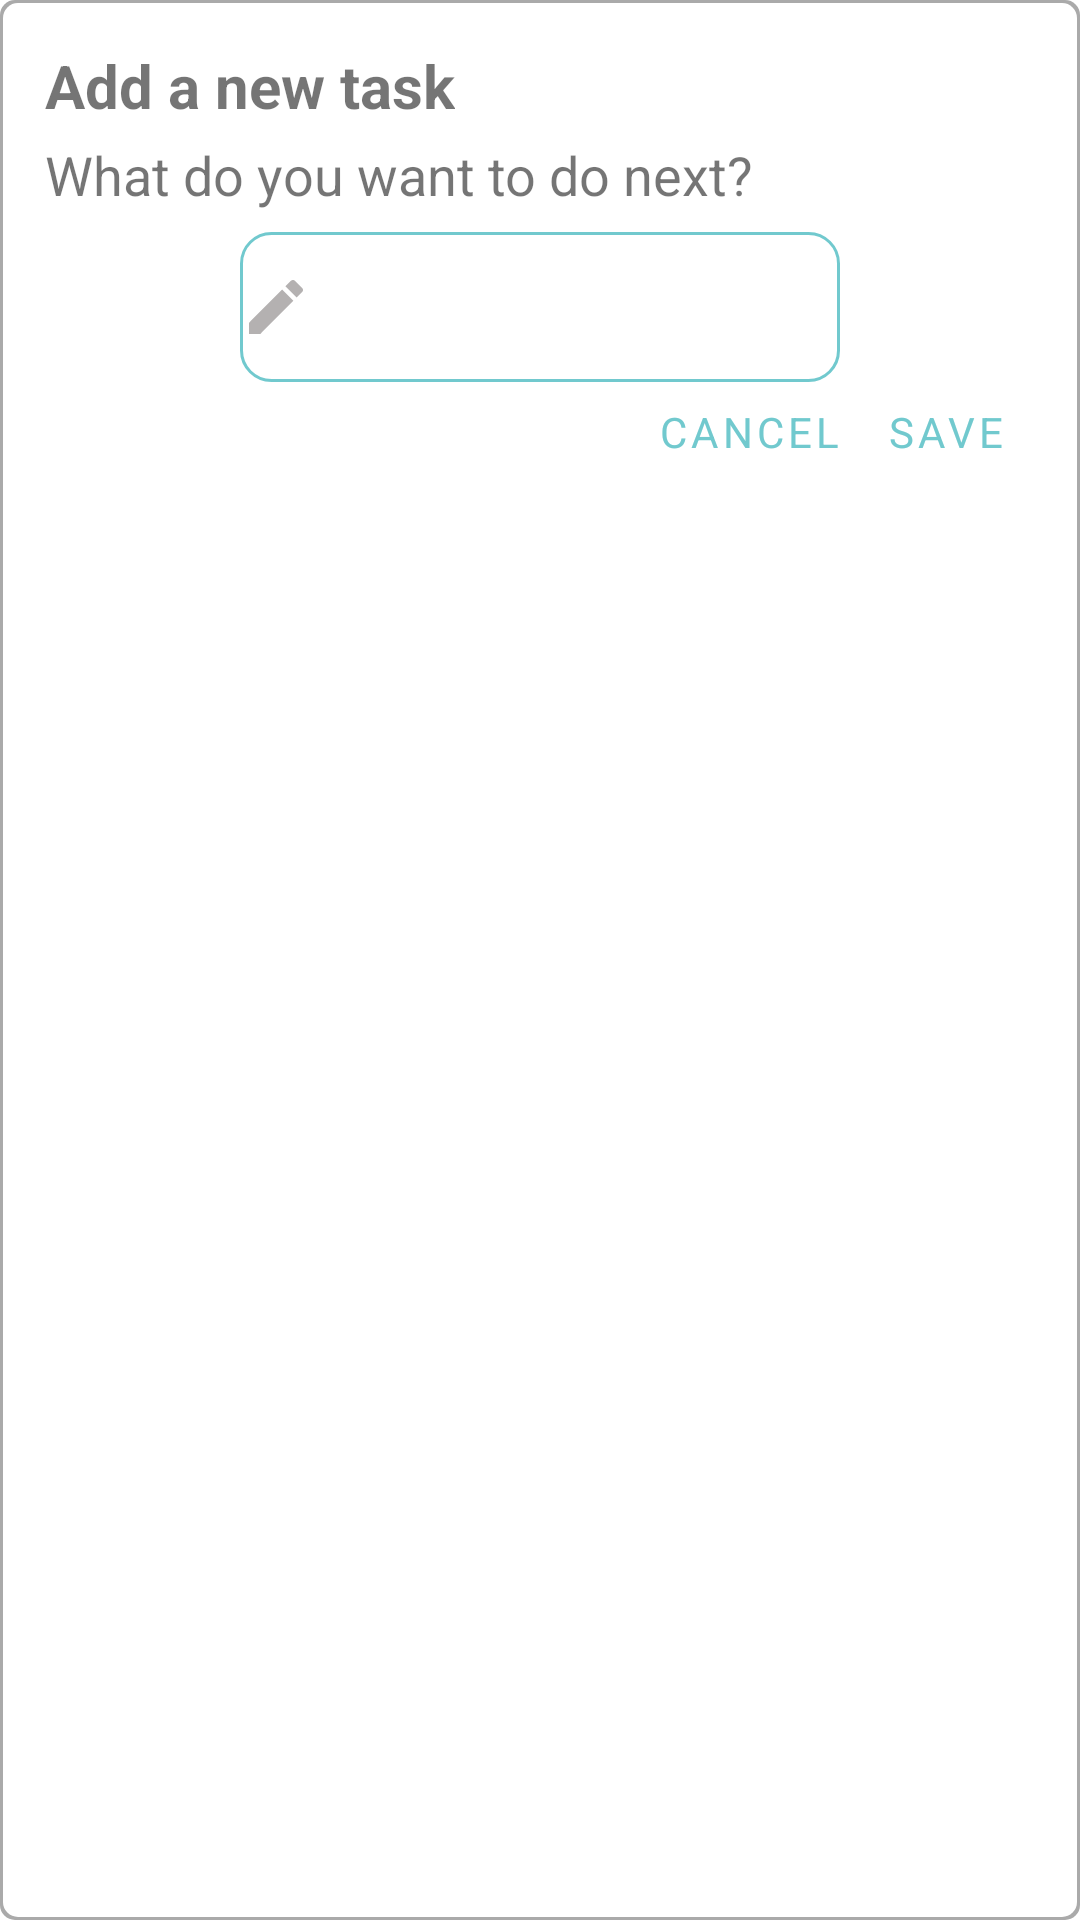

Here is an Android app screen rendered from its layout file. Give the layout XML and the strings, colors and styles it references.
<!-- AndroidManifest.xml: application theme Theme.TodoList -->
<!-- res/layout/add_note.xml -->
<?xml version="1.0" encoding="utf-8"?>
<LinearLayout xmlns:android="http://schemas.android.com/apk/res/android"
    android:layout_width="wrap_content"
    android:layout_height="wrap_content"
    android:orientation="vertical"
    android:layout_margin="10dp"
    android:padding="15dp"
    android:background="@drawable/background_popup">
    <TextView
        android:id="@+id/textview1"
        android:layout_width="wrap_content"
        android:layout_height="wrap_content"
        android:text="@string/add_a_new_task"
        android:textStyle="bold"
        android:textSize="20sp"/>
    <TextView
        android:id="@+id/textview2"
        android:layout_width="wrap_content"
        android:layout_height="wrap_content"
        android:text="@string/what_do_you_want_to_do_next"
        android:layout_marginTop="4dp"
        android:textSize="18sp"/>
    <EditText
        android:id="@+id/inputToDo"
        android:layout_width="200dp"
        android:layout_height="50dp"
        android:layout_gravity="center_vertical|center_horizontal"
        android:textSize="15sp"
        android:background="@drawable/background_input"
        android:layout_marginTop="7dp"
        android:drawableLeft="@drawable/ic_baseline_create_24"/>
    <LinearLayout
        android:layout_width="wrap_content"
        android:layout_height="wrap_content"
        android:orientation="horizontal"
        android:layout_marginVertical="7dp"
        android:layout_marginEnd="10dp"
        android:layout_gravity="end">
        <TextView
            android:id="@+id/cancel_button"
            android:layout_width="wrap_content"
            android:layout_height="wrap_content"
            android:text="@string/cancel"
            android:textAlignment="textEnd"
            android:textColor="@color/blue_dark"
            android:textAllCaps="true"
            android:letterSpacing="0.1"
            android:layout_marginEnd="15dp"/>
        <TextView
            android:id="@+id/save_button"
            android:layout_width="wrap_content"
            android:layout_height="wrap_content"
            android:text="@string/save"
            android:textAlignment="textEnd"
            android:textColor="@color/blue_dark"
            android:textAllCaps="true"
            android:letterSpacing="0.1"/>
    </LinearLayout>
</LinearLayout>
<!-- resources referenced by this layout -->
<resources>
  <color name="blue_dark">#71C9CE</color>
  <!-- drawable background_input (drawable) -->
  <?xml version="1.0" encoding="utf-8"?>
  <shape xmlns:android="http://schemas.android.com/apk/res/android" android:shape="rectangle">
      <corners android:radius="10dp"/>
      <stroke android:width="1dp"/>
      <stroke android:color="@color/blue_dark"/>
  </shape>
  <!-- drawable background_popup (drawable) -->
  <?xml version="1.0" encoding="utf-8"?>
  <layer-list xmlns:android="http://schemas.android.com/apk/res/android">
      <item>
          <shape android:shape="rectangle">
              <solid android:color="@android:color/darker_gray" />
              <corners android:radius="5dp" />
          </shape>
      </item>
  
      <item
          android:bottom="1dp"
          android:left="1dp"
          android:right="1dp"
          android:top="1dp">
          <shape android:shape="rectangle">
              <solid android:color="@android:color/white" />
              <corners android:radius="5dp" />
          </shape>
      </item>
  </layer-list>
  <!-- drawable ic_baseline_create_24 (drawable) -->
  <vector android:height="24dp" android:tint="#B4B1B1"
      android:viewportHeight="24" android:viewportWidth="24"
      android:width="24dp" xmlns:android="http://schemas.android.com/apk/res/android">
      <path android:fillColor="@android:color/white" android:pathData="M3,17.25V21h3.75L17.81,9.94l-3.75,-3.75L3,17.25zM20.71,7.04c0.39,-0.39 0.39,-1.02 0,-1.41l-2.34,-2.34c-0.39,-0.39 -1.02,-0.39 -1.41,0l-1.83,1.83 3.75,3.75 1.83,-1.83z"/>
  </vector>
  <string name="add_a_new_task">Add a new task</string>
  <string name="cancel">CANCEL</string>
  <string name="save">SAVE</string>
  <string name="what_do_you_want_to_do_next">What do you want to do next?</string>
  <style name="Theme.TodoList" parent="Theme.MaterialComponents.DayNight.NoActionBar">
          
          <item name="colorPrimary">@color/blue_sky</item>
          <item name="colorPrimaryVariant">@color/blue_light</item>
  
          
          <item name="colorSecondary">@color/blue_sky_light</item>
          <item name="colorSecondaryVariant">@color/blue_dark</item>
          
          <item name="android:statusBarColor" tools:targetApi="l">?attr/colorPrimaryVariant</item>
          
      </style>
  <color name="blue_sky">#A6E3E9</color>
  <color name="blue_light">#E3FDFD</color>
  <color name="blue_sky_light">#CBF1F5</color>
</resources>
